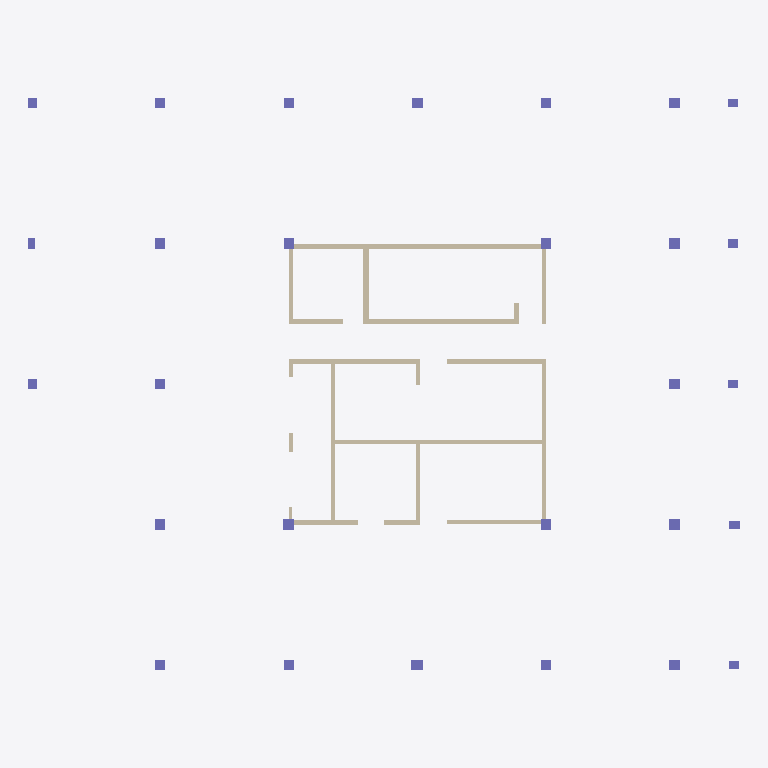
Plan cut of the same IFC building model at storey 'Down' (level 0.00 m, cut at 1.40 m), seen from above with north up, elements coloured by IFC class: 28 columns (violet), 21 walls (beige). Cut surfaces are drawn darker.
Extent 41.8 m × 33.6 m × 3.0 m (x, y, z). Storeys (2): Down at 0.00 m; Typical Floor at 3.00 m. Elements (110): 41 IfcBeam, 28 IfcColumn, 21 IfcWallStandardCase, 20 IfcSlab.

HEADER;
FILE_DESCRIPTION(('ViewDefinition [CoordinationView]','ExchangeRequirement []'),'2;1');
FILE_NAME('מספר פרויקט','2022-05-19T22:32:56',(''),(''),'ODA IFC SDK 22.6','22.1.1.516 - Exporter 22.1.1.516 - Default UI','');
FILE_SCHEMA(('IFC2X3'));
ENDSEC;
DATA;
#92=IFCPROJECT('2u_8vqaQzAIAFrn6foU71c',#20,'מספר פרויקט',$,$,'Project 024','Project Status',(#87),#84);
#108=IFCSITE('2u_8vqaQzAIAFrn6foU71a',#20,'Default',$,$,#107,$,$,.ELEMENT.,$,$,$,$,$);
#94=IFCBUILDING('2u_8vqaQzAIAFrn6foU71d',#20,'',$,$,#16,$,'',.ELEMENT.,$,$,$);
#97=IFCBUILDINGSTOREY('2u_8vqaQzAIAFrn6gDXux5',#20,'Down',$,'Level:8mm Head',#96,$,'Down',.ELEMENT.,1.727731E-11);
#101=IFCBUILDINGSTOREY('2u_8vqaQzAIAFrn6gDWJCH',#20,'Typical Floor',$,'Level:8mm Head',#100,$,'Typical Floor',.ELEMENT.,300.0);
#2997=IFCWALLSTANDARDCASE('1Nfx2MdvH9qxzJqp1Zwhbx',#20,'Basic Wall:30:541545',$,'Basic Wall:30',#2985,#2996,'541545');
#3271=IFCWALLSTANDARDCASE('1Nfx2MdvH9qxzJqp1Zwht1',#20,'Basic Wall:30:542675',$,'Basic Wall:30',#3259,#3270,'542675');
#3747=IFCWALLSTANDARDCASE('1Nfx2MdvH9qxzJqp1ZwgaF',#20,'Basic Wall:25:545565',$,'Basic Wall:25',#3735,#3746,'545565');
#3647=IFCWALLSTANDARDCASE('1Nfx2MdvH9qxzJqp1ZwggI',#20,'Basic Wall:25:544896',$,'Basic Wall:25',#3635,#3646,'544896');
#3847=IFCWALLSTANDARDCASE('1Nfx2MdvH9qxzJqp1Zwgyk',#20,'Basic Wall:25:546108',$,'Basic Wall:25',#3835,#3846,'546108');
#3597=IFCWALLSTANDARDCASE('1Nfx2MdvH9qxzJqp1ZwhM9',#20,'Basic Wall:25:544667',$,'Basic Wall:25',#3585,#3596,'544667');
#3697=IFCWALLSTANDARDCASE('1Nfx2MdvH9qxzJqp1ZwgjS',#20,'Basic Wall:25:545102',$,'Basic Wall:25',#3685,#3696,'545102');
#3321=IFCWALLSTANDARDCASE('1Nfx2MdvH9qxzJqp1Zwh0V',#20,'Basic Wall:33:543245',$,'Basic Wall:33',#3309,#3320,'543245');
#4577=IFCWALLSTANDARDCASE('1Nfx2MdvH9qxzJqp1Zwg39',#20,'Basic Wall:25:547547',$,'Basic Wall:25',#4553,#4576,'547547');
#3897=IFCWALLSTANDARDCASE('1Nfx2MdvH9qxzJqp1ZwgmE',#20,'Basic Wall:25:546332',$,'Basic Wall:25',#3885,#3896,'546332');
#3447=IFCWALLSTANDARDCASE('1Nfx2MdvH9qxzJqp1ZwhRi',#20,'Basic Wall:25:543998',$,'Basic Wall:25',#3435,#3446,'543998');
#3547=IFCWALLSTANDARDCASE('1Nfx2MdvH9qxzJqp1ZwhIC',#20,'Basic Wall:25:544414',$,'Basic Wall:25',#3535,#3546,'544414');
#3095=IFCWALLSTANDARDCASE('1Nfx2MdvH9qxzJqp1Zwhwy',#20,'Basic Wall:25:541870',$,'Basic Wall:25',#3083,#3094,'541870');
#3171=IFCWALLSTANDARDCASE('1Nfx2MdvH9qxzJqp1Zwh_g',#20,'Basic Wall:25:542136',$,'Basic Wall:25',#3159,#3170,'542136');
#3221=IFCWALLSTANDARDCASE('1Nfx2MdvH9qxzJqp1Zwhok',#20,'Basic Wall:30:542396',$,'Basic Wall:30',#3209,#3220,'542396');
#3497=IFCWALLSTANDARDCASE('1Nfx2MdvH9qxzJqp1ZwhV9',#20,'Basic Wall:25:544219',$,'Basic Wall:25',#3485,#3496,'544219');
#489=IFCCOLUMN('3_IPKqWePA7u_2ptCUrL3O',#20,'Concrete Rectengular Column:64/60:539635',$,'Concrete Rectengular Column:64/60',#488,#486,'539635');
#797=IFCCOLUMN('3_IPKqWePA7u_2ptCUrLSU',#20,'Concrete Rectengular Column:60/60:539701',$,'Concrete Rectengular Column:60/60',#796,#794,'539701');
#944=IFCCOLUMN('3_IPKqWePA7u_2ptCUrLTt',#20,'Concrete Rectengular Column:60/60:539740',$,'Concrete Rectengular Column:60/60',#943,#941,'539740');
#1140=IFCCOLUMN('3_IPKqWePA7u_2ptCUrLU0',#20,'Concrete Rectengular Column:60/70:539819',$,'Concrete Rectengular Column:60/70',#1139,#1137,'539819');
#243=IFCCOLUMN('3_IPKqWePA7u_2ptCUrL2V',#20,'Concrete Rectengular Column:60/60:539572',$,'Concrete Rectengular Column:60/60',#242,#240,'539572');
#341=IFCCOLUMN('3_IPKqWePA7u_2ptCUrL3j',#20,'Concrete Rectengular Column:60/60:539590',$,'Concrete Rectengular Column:60/60',#340,#338,'539590');
#601=IFCCOLUMN('3_IPKqWePA7u_2ptCUrLSw',#20,'Concrete Rectengular Column:60/60:539665',$,'Concrete Rectengular Column:60/60',#600,#598,'539665');
#650=IFCCOLUMN('3_IPKqWePA7u_2ptCUrLSn',#20,'Concrete Rectengular Column:60/60:539674',$,'Concrete Rectengular Column:60/60',#649,#647,'539674');
#748=IFCCOLUMN('3_IPKqWePA7u_2ptCUrLS7',#20,'Concrete Rectengular Column:60/60:539692',$,'Concrete Rectengular Column:60/60',#747,#745,'539692');
#895=IFCCOLUMN('3_IPKqWePA7u_2ptCUrLTi',#20,'Concrete Rectengular Column:60/60:539719',$,'Concrete Rectengular Column:60/60',#894,#892,'539719');
#846=IFCCOLUMN('3_IPKqWePA7u_2ptCUrLSL',#20,'Concrete Rectengular Column:60/60:539710',$,'Concrete Rectengular Column:60/60',#845,#843,'539710');
#993=IFCCOLUMN('3_IPKqWePA7u_2ptCUrLTE',#20,'Concrete Rectengular Column:64/60:539749',$,'Concrete Rectengular Column:64/60',#992,#990,'539749');
#1091=IFCCOLUMN('3_IPKqWePA7u_2ptCUrLUZ',#20,'Concrete Rectengular Column:60/60:539784',$,'Concrete Rectengular Column:60/60',#1090,#1088,'539784');
#156=IFCCOLUMN('3_IPKqWePA7u_2ptCUrL21',#20,'Concrete Rectengular Column:60/60:539562',$,'Concrete Rectengular Column:60/60',#155,#153,'539562');
#292=IFCCOLUMN('3_IPKqWePA7u_2ptCUrL2M',#20,'Concrete Rectengular Column:60/60:539581',$,'Concrete Rectengular Column:60/60',#291,#289,'539581');
#391=IFCCOLUMN('3_IPKqWePA7u_2ptCUrL3a',#20,'Concrete Rectengular Column:60/60:539599',$,'Concrete Rectengular Column:60/60',#390,#388,'539599');
#440=IFCCOLUMN('3_IPKqWePA7u_2ptCUrL3p',#20,'Concrete Rectengular Column:60/60:539608',$,'Concrete Rectengular Column:60/60',#439,#437,'539608');
#552=IFCCOLUMN('3_IPKqWePA7u_2ptCUrLSZ',#20,'Concrete Rectengular Column:60/60:539656',$,'Concrete Rectengular Column:60/60',#551,#549,'539656');
#699=IFCCOLUMN('3_IPKqWePA7u_2ptCUrLS8',#20,'Concrete Rectengular Column:60/60:539683',$,'Concrete Rectengular Column:60/60',#698,#696,'539683');
#1042=IFCCOLUMN('3_IPKqWePA7u_2ptCUrLTK',#20,'Concrete Rectengular Column:60/60:539775',$,'Concrete Rectengular Column:60/60',#1041,#1039,'539775');
#1203=IFCCOLUMN('3_IPKqWePA7u_2ptCUrLVw',#20,'Concrete Rectengular Column:60/50:539857',$,'Concrete Rectengular Column:60/50',#1202,#1200,'539857');
#1266=IFCCOLUMN('3_IPKqWePA7u_2ptCUrLVm',#20,'Concrete Rectengular Column:60/50:539867',$,'Concrete Rectengular Column:60/50',#1265,#1263,'539867');
#6290=IFCCOLUMN('1Nfx2MdvH9qxzJqp1ZweZs',#20,'Concrete Rectengular Column:60/50:553700',$,'Concrete Rectengular Column:60/50',#6289,#6287,'553700');
#6192=IFCCOLUMN('1Nfx2MdvH9qxzJqp1Zwefh',#20,'Concrete Rectengular Column:60/50:553081',$,'Concrete Rectengular Column:60/50',#6191,#6189,'553081');
#4306=IFCWALLSTANDARDCASE('1Nfx2MdvH9qxzJqp1ZwgBo',#20,'Basic Wall:25:547040',$,'Basic Wall:25',#4294,#4305,'547040');
#3397=IFCWALLSTANDARDCASE('1Nfx2MdvH9qxzJqp1Zwh6w',#20,'Basic Wall:30:543656',$,'Basic Wall:30',#3385,#3396,'543656');
#6143=IFCCOLUMN('1Nfx2MdvH9qxzJqp1Zwef6',#20,'Concrete Rectengular Column:60/50:553044',$,'Concrete Rectengular Column:60/50',#6142,#6140,'553044');
#6241=IFCCOLUMN('1Nfx2MdvH9qxzJqp1ZwekI',#20,'Concrete Rectengular Column:60/50:553344',$,'Concrete Rectengular Column:60/50',#6240,#6238,'553344');
#6339=IFCCOLUMN('1Nfx2MdvH9qxzJqp1Zwec0',#20,'Concrete Rectengular Column:60/50:553874',$,'Concrete Rectengular Column:60/50',#6338,#6336,'553874');
#1315=IFCCOLUMN('3_IPKqWePA7u_2ptCUrLVJ',#20,'Concrete Rectengular Column:60/40:539896',$,'Concrete Rectengular Column:60/40',#1314,#1312,'539896');
#4256=IFCWALLSTANDARDCASE('1Nfx2MdvH9qxzJqp1Zwg8u',#20,'Basic Wall:25:546858',$,'Basic Wall:25',#4244,#4255,'546858');
#3797=IFCWALLSTANDARDCASE('1Nfx2MdvH9qxzJqp1Zwgcy',#20,'Basic Wall:25:545710',$,'Basic Wall:25',#3785,#3796,'545710');
#4180=IFCWALLSTANDARDCASE('1Nfx2MdvH9qxzJqp1Zwgpd',#20,'Basic Wall:20:546549',$,'Basic Wall:20',#4168,#4179,'546549');
ENDSEC;